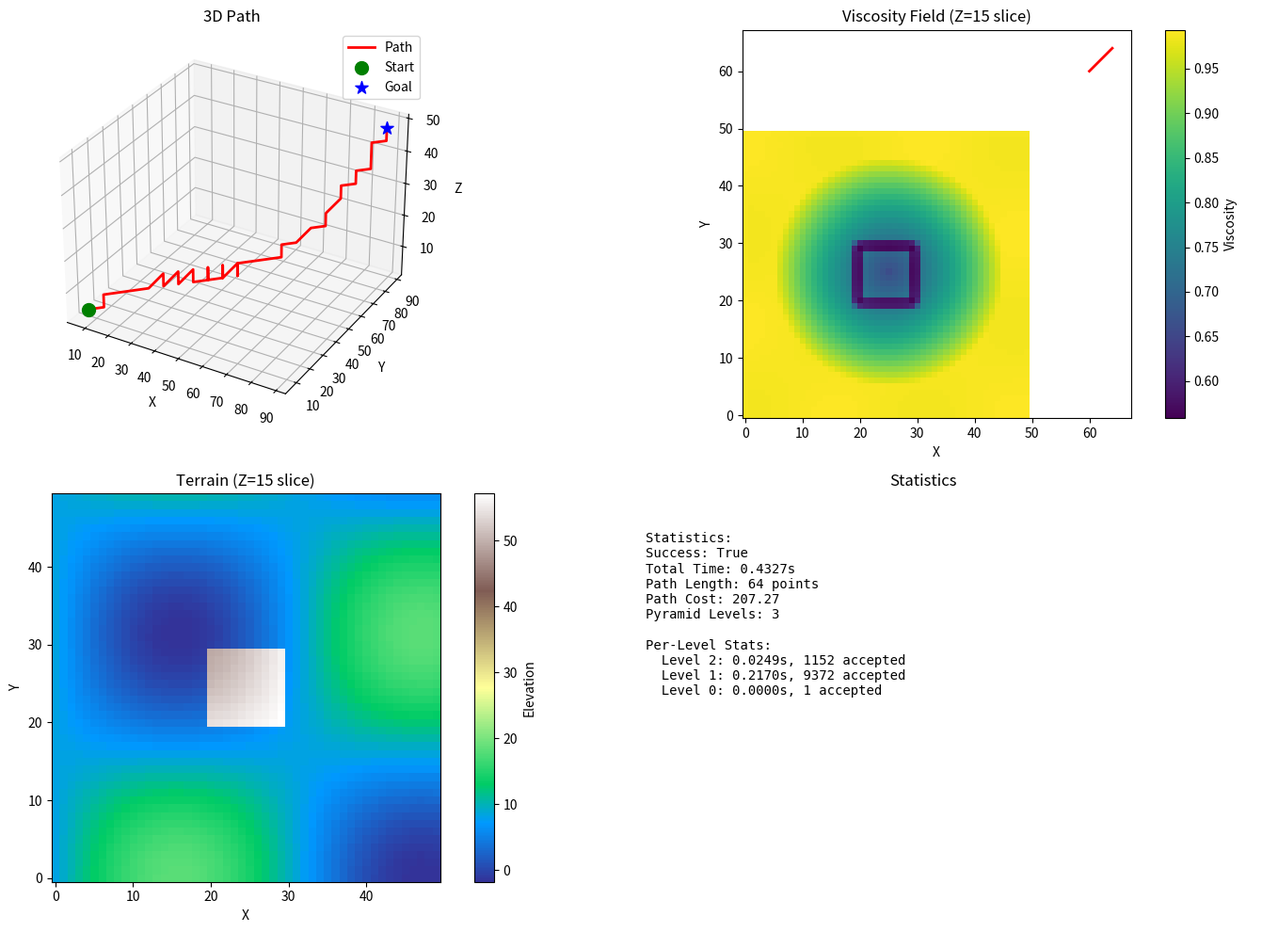

Reproduce this figure in Python.
"""
Viscous Hierarchical Fast Marching Method

优化的路径规划算法实现，包含：
1. ViscosityField - 粘滞系数场计算（坡度、粗糙度、环境因子）
2. TerrainPyramid - 多分辨率地形金字塔
3. NarrowBandFMM - 内存优化的窄带快速行进法
4. HierarchicalPathPlanner - 分层路径规划主类

Author: Optimized Path Planning Implementation
"""

import numpy as np
import heapq
from typing import Tuple, List, Optional, Dict, Any, Set
from dataclasses import dataclass
import time


@dataclass
class ViscosityParams:
    """粘滞系数参数配置"""
    slope_weight: float = 0.3       # 坡度影响权重
    roughness_weight: float = 0.2   # 粗糙度影响权重
    fog_weight: float = 0.5         # 雾气/环境影响权重
    roughness_window: int = 3       # 粗糙度计算窗口大小
    min_viscosity: float = 0.01     # 最小粘滞系数（防止除零）


class ViscosityField:
    """
    粘滞系数场计算

    代价公式: C(x) = 1/f(x)
    其中 f(x) = base_speed × viscosity_factor(x)

    viscosity_factor = 1 / (1 + α×slope + β×roughness + γ×fog + ...)
    """

    def __init__(self, params: Optional[ViscosityParams] = None):
        """
        初始化粘滞系数场计算器

        Args:
            params: 粘滞系数参数，None则使用默认值
        """
        self.params = params or ViscosityParams()

    def compute_slope(self, terrain: np.ndarray,
                      spacing: Tuple[float, ...] = (1.0, 1.0, 1.0)) -> np.ndarray:
        """
        计算坡度场（梯度幅值）

        Args:
            terrain: 地形高程数据 (nz, ny, nx) 或 (ny, nx)
            spacing: 网格间距

        Returns:
            坡度场，与输入形状相同
        """
        ndim = terrain.ndim
        slope = np.zeros_like(terrain, dtype=np.float64)

        if ndim == 3:
            dz, dy, dx = spacing
            # Z方向梯度
            grad_z = np.zeros_like(terrain)
            grad_z[1:-1, :, :] = (terrain[2:, :, :] - terrain[:-2, :, :]) / (2 * dz)
            grad_z[0, :, :] = (terrain[1, :, :] - terrain[0, :, :]) / dz
            grad_z[-1, :, :] = (terrain[-1, :, :] - terrain[-2, :, :]) / dz

            # Y方向梯度
            grad_y = np.zeros_like(terrain)
            grad_y[:, 1:-1, :] = (terrain[:, 2:, :] - terrain[:, :-2, :]) / (2 * dy)
            grad_y[:, 0, :] = (terrain[:, 1, :] - terrain[:, 0, :]) / dy
            grad_y[:, -1, :] = (terrain[:, -1, :] - terrain[:, -2, :]) / dy

            # X方向梯度
            grad_x = np.zeros_like(terrain)
            grad_x[:, :, 1:-1] = (terrain[:, :, 2:] - terrain[:, :, :-2]) / (2 * dx)
            grad_x[:, :, 0] = (terrain[:, :, 1] - terrain[:, :, 0]) / dx
            grad_x[:, :, -1] = (terrain[:, :, -1] - terrain[:, :, -2]) / dx

            slope = np.sqrt(grad_z**2 + grad_y**2 + grad_x**2)

        elif ndim == 2:
            dy, dx = spacing[-2:]
            # Y方向梯度
            grad_y = np.zeros_like(terrain)
            grad_y[1:-1, :] = (terrain[2:, :] - terrain[:-2, :]) / (2 * dy)
            grad_y[0, :] = (terrain[1, :] - terrain[0, :]) / dy
            grad_y[-1, :] = (terrain[-1, :] - terrain[-2, :]) / dy

            # X方向梯度
            grad_x = np.zeros_like(terrain)
            grad_x[:, 1:-1] = (terrain[:, 2:] - terrain[:, :-2]) / (2 * dx)
            grad_x[:, 0] = (terrain[:, 1] - terrain[:, 0]) / dx
            grad_x[:, -1] = (terrain[:, -1] - terrain[:, -2]) / dx

            slope = np.sqrt(grad_y**2 + grad_x**2)

        return slope

    def compute_roughness(self, terrain: np.ndarray) -> np.ndarray:
        """
        计算地形粗糙度（局部高程方差）

        Args:
            terrain: 地形高程数据

        Returns:
            粗糙度场
        """
        from scipy.ndimage import uniform_filter

        window = self.params.roughness_window

        # 局部均值
        local_mean = uniform_filter(terrain.astype(np.float64), size=window, mode='nearest')

        # 局部方差 = E[X^2] - E[X]^2
        local_sq_mean = uniform_filter(terrain.astype(np.float64)**2, size=window, mode='nearest')
        roughness = np.sqrt(np.maximum(local_sq_mean - local_mean**2, 0))

        return roughness

    def compute_viscosity(self, terrain: np.ndarray,
                         fog_data: Optional[np.ndarray] = None,
                         spacing: Tuple[float, ...] = (1.0, 1.0, 1.0)) -> np.ndarray:
        """
        计算完整粘滞系数场

        viscosity = 1.0 / (1.0 + slope_cost + roughness_cost + fog_cost)

        Args:
            terrain: 地形高程数据
            fog_data: 雾气/环境数据，None则忽略
            spacing: 网格间距

        Returns:
            粘滞系数场（速度因子），值域 (0, 1]
        """
        # 计算坡度
        slope = self.compute_slope(terrain, spacing)
        slope_normalized = slope / (slope.max() + 1e-10)  # 归一化到 [0, 1]
        slope_cost = self.params.slope_weight * slope_normalized

        # 计算粗糙度
        roughness = self.compute_roughness(terrain)
        roughness_normalized = roughness / (roughness.max() + 1e-10)
        roughness_cost = self.params.roughness_weight * roughness_normalized

        # 雾气/环境因子
        fog_cost = np.zeros_like(terrain, dtype=np.float64)
        if fog_data is not None:
            fog_normalized = fog_data / (fog_data.max() + 1e-10)
            fog_cost = self.params.fog_weight * fog_normalized

        # 合成粘滞系数（速度因子）
        viscosity = 1.0 / (1.0 + slope_cost + roughness_cost + fog_cost)
        viscosity = np.maximum(viscosity, self.params.min_viscosity)

        return viscosity

    def get_speed_field(self, terrain: np.ndarray,
                        fog_data: Optional[np.ndarray] = None,
                        base_speed: float = 1.0,
                        spacing: Tuple[float, ...] = (1.0, 1.0, 1.0)) -> np.ndarray:
        """
        获取FMM使用的速度场

        Args:
            terrain: 地形高程数据
            fog_data: 雾气数据
            base_speed: 基础速度
            spacing: 网格间距

        Returns:
            速度场 = base_speed × viscosity_factor
        """
        viscosity = self.compute_viscosity(terrain, fog_data, spacing)
        return base_speed * viscosity


class TerrainPyramid:
    """
    多分辨率地形金字塔

    Level 0: 原始分辨率 (仅在起点/终点附近)
    Level 1: 2x下采样 (中等距离)
    Level 2: 4x下采样 (远距离)
    ...
    """

    def __init__(self, terrain: np.ndarray, n_levels: int = 3,
                 viscosity_field: Optional[ViscosityField] = None,
                 fog_data: Optional[np.ndarray] = None,
                 spacing: Tuple[float, ...] = (1.0, 1.0, 1.0)):
        """
        构建多分辨率金字塔

        Args:
            terrain: 原始地形数据
            n_levels: 金字塔层级数
            viscosity_field: 粘滞系数计算器
            fog_data: 雾气数据
            spacing: 原始网格间距
        """
        self.n_levels = n_levels
        self.levels: List[np.ndarray] = []
        self.speed_levels: List[np.ndarray] = []
        self.spacings: List[Tuple[float, ...]] = []
        self.shapes: List[Tuple[int, ...]] = []

        self.viscosity_field = viscosity_field or ViscosityField()

        # 构建金字塔
        self._build_pyramid(terrain, fog_data, spacing)

    def _build_pyramid(self, terrain: np.ndarray,
                       fog_data: Optional[np.ndarray],
                       spacing: Tuple[float, ...]):
        """构建多分辨率金字塔"""
        from scipy.ndimage import zoom

        current_terrain = terrain.astype(np.float64)
        current_fog = fog_data.astype(np.float64) if fog_data is not None else None
        current_spacing = spacing

        for level in range(self.n_levels):
            self.levels.append(current_terrain)
            self.spacings.append(current_spacing)
            self.shapes.append(current_terrain.shape)

            # 计算当前层级的速度场
            speed = self.viscosity_field.get_speed_field(
                current_terrain, current_fog, spacing=current_spacing
            )
            self.speed_levels.append(speed)

            # 下采样准备下一层级
            if level < self.n_levels - 1:
                # 2x下采样
                scale_factor = 0.5
                ndim = current_terrain.ndim

                if ndim == 3:
                    zoom_factors = (scale_factor, scale_factor, scale_factor)
                else:
                    zoom_factors = (scale_factor, scale_factor)

                current_terrain = zoom(current_terrain, zoom_factors, order=1)
                if current_fog is not None:
                    current_fog = zoom(current_fog, zoom_factors, order=1)

                # 更新间距
                current_spacing = tuple(s * 2 for s in current_spacing)

    def get_level(self, level: int) -> Tuple[np.ndarray, np.ndarray, Tuple[float, ...]]:
        """
        获取指定层级的数据

        Args:
            level: 层级索引 (0=最高分辨率)

        Returns:
            (地形数据, 速度场, 间距)
        """
        level = max(0, min(level, self.n_levels - 1))
        return self.levels[level], self.speed_levels[level], self.spacings[level]

    def get_level_for_distance(self, distance: float,
                               near_threshold: float = 20.0,
                               mid_threshold: float = 50.0) -> int:
        """
        根据距离选择分辨率层级

        Args:
            distance: 到目标点的距离
            near_threshold: 近距离阈值
            mid_threshold: 中距离阈值

        Returns:
            推荐的层级索引
        """
        if distance < near_threshold:
            return 0  # 高分辨率
        elif distance < mid_threshold:
            return min(1, self.n_levels - 1)  # 中分辨率
        else:
            return self.n_levels - 1  # 低分辨率

    def coord_to_level(self, coord: Tuple[int, ...],
                       from_level: int, to_level: int) -> Tuple[int, ...]:
        """
        跨层级坐标映射

        Args:
            coord: 原始坐标
            from_level: 源层级
            to_level: 目标层级

        Returns:
            目标层级的坐标
        """
        scale = 2 ** (to_level - from_level)
        return tuple(int(c / scale) for c in coord)

    def coord_from_level(self, coord: Tuple[int, ...],
                         from_level: int, to_level: int) -> Tuple[int, ...]:
        """
        从低分辨率到高分辨率的坐标映射

        Args:
            coord: 低分辨率坐标
            from_level: 源层级
            to_level: 目标层级

        Returns:
            高分辨率坐标
        """
        scale = 2 ** (from_level - to_level)
        return tuple(int(c * scale) for c in coord)


# 状态常量
FAR = 0
CONSIDERED = 1
ACCEPTED = 2


class NarrowBandFMM:
    """
    内存优化的窄带快速行进法

    优化策略:
    - 稀疏存储: 只存储活跃点的phi和status
    - 势值阈值剪枝: phi > threshold 的点不再扩展
    - 可达性掩码: 限制扩展区域（corridor）
    - 内存释放: 定期释放远离当前前沿的点
    """

    def __init__(self, shape: Tuple[int, ...],
                 spacing: Tuple[float, ...] = (1.0, 1.0, 1.0)):
        """
        初始化窄带FMM求解器

        Args:
            shape: 网格形状
            spacing: 网格间距
        """
        self.shape = shape
        self.spacing = spacing
        self.ndim = len(shape)

        # 稀疏存储
        self.phi: Dict[Tuple[int, ...], float] = {}
        self.status: Dict[Tuple[int, ...], int] = {}
        self.heap: List[Tuple[float, Tuple[int, ...]]] = []

        # 速度场（密集存储，因为经常访问）
        self.speed_field: Optional[np.ndarray] = None

        # 剪枝参数
        self.phi_threshold: float = float('inf')
        self.phi_threshold_factor: float = 1.5

        # 可选的有效区域掩码
        self.valid_mask: Optional[np.ndarray] = None

        # 统计
        self.stats = {
            'pruned_count': 0,
            'accepted_count': 0,
            'released_count': 0,
            'max_heap_size': 0
        }

    def set_speed_field(self, speed_field: np.ndarray):
        """设置速度场"""
        self.speed_field = speed_field.astype(np.float64)

    def set_valid_region(self, mask: np.ndarray):
        """
        设置有效区域掩码（corridor限制）

        Args:
            mask: 布尔数组，True表示可扩展区域
        """
        self.valid_mask = mask.astype(bool)

    def set_phi_threshold(self, threshold: float):
        """设置势值阈值"""
        self.phi_threshold = threshold

    def reset(self):
        """重置求解器状态"""
        self.phi.clear()
        self.status.clear()
        self.heap.clear()
        self.stats = {
            'pruned_count': 0,
            'accepted_count': 0,
            'released_count': 0,
            'max_heap_size': 0
        }

    def _is_valid_point(self, point: Tuple[int, ...]) -> bool:
        """检查点是否在有效范围内"""
        # 边界检查
        for i, (p, s) in enumerate(zip(point, self.shape)):
            if p < 0 or p >= s:
                return False

        # 掩码检查
        if self.valid_mask is not None:
            if not self.valid_mask[point]:
                return False

        return True

    def _get_neighbors(self, point: Tuple[int, ...]) -> List[Tuple[int, ...]]:
        """获取有效邻居点"""
        neighbors = []
        for dim in range(self.ndim):
            for delta in [-1, 1]:
                neighbor = list(point)
                neighbor[dim] += delta
                neighbor = tuple(neighbor)
                if self._is_valid_point(neighbor):
                    neighbors.append(neighbor)
        return neighbors

    def _get_phi(self, point: Tuple[int, ...]) -> float:
        """获取点的phi值，未初始化返回inf"""
        return self.phi.get(point, float('inf'))

    def _get_status(self, point: Tuple[int, ...]) -> int:
        """获取点的状态，未初始化返回FAR"""
        return self.status.get(point, FAR)

    def _solve_eikonal_at_point(self, point: Tuple[int, ...]) -> float:
        """
        使用Godunov方案求解单点Eikonal方程

        ||∇Φ|| = 1/f(x)
        """
        speed = self.speed_field[point]
        if speed <= 0:
            return float('inf')

        slowness = 1.0 / speed

        # 收集各维度的单边差分
        phi_vals = []
        for dim in range(self.ndim):
            h = self.spacing[dim]

            # 获取该维度两侧的phi值
            point_minus = list(point)
            point_minus[dim] -= 1
            point_plus = list(point)
            point_plus[dim] += 1

            phi_minus = self._get_phi(tuple(point_minus)) if point_minus[dim] >= 0 else float('inf')
            phi_plus = self._get_phi(tuple(point_plus)) if point_plus[dim] < self.shape[dim] else float('inf')

            # Godunov: 选择较小的
            phi_min = min(phi_minus, phi_plus)
            if phi_min < float('inf'):
                phi_vals.append((phi_min, h))

        if not phi_vals:
            return float('inf')

        # 按phi值排序
        phi_vals.sort(key=lambda x: x[0])

        # 逐维度求解
        phi_new = float('inf')

        # 一维情况
        if len(phi_vals) >= 1:
            phi_a, h_a = phi_vals[0]
            phi_1d = phi_a + slowness * h_a
            if phi_1d < phi_new:
                phi_new = phi_1d

        # 二维情况
        if len(phi_vals) >= 2:
            phi_a, h_a = phi_vals[0]
            phi_b, h_b = phi_vals[1]

            # 求解二次方程
            # (phi - phi_a)^2/h_a^2 + (phi - phi_b)^2/h_b^2 = slowness^2
            a = 1.0/h_a**2 + 1.0/h_b**2
            b = -2.0 * (phi_a/h_a**2 + phi_b/h_b**2)
            c = phi_a**2/h_a**2 + phi_b**2/h_b**2 - slowness**2

            discriminant = b**2 - 4*a*c
            if discriminant >= 0:
                phi_2d = (-b + np.sqrt(discriminant)) / (2*a)
                if phi_2d >= max(phi_a, phi_b) and phi_2d < phi_new:
                    phi_new = phi_2d

        # 三维情况
        if len(phi_vals) >= 3:
            phi_a, h_a = phi_vals[0]
            phi_b, h_b = phi_vals[1]
            phi_c, h_c = phi_vals[2]

            a = 1.0/h_a**2 + 1.0/h_b**2 + 1.0/h_c**2
            b = -2.0 * (phi_a/h_a**2 + phi_b/h_b**2 + phi_c/h_c**2)
            c = phi_a**2/h_a**2 + phi_b**2/h_b**2 + phi_c**2/h_c**2 - slowness**2

            discriminant = b**2 - 4*a*c
            if discriminant >= 0:
                phi_3d = (-b + np.sqrt(discriminant)) / (2*a)
                if phi_3d >= max(phi_a, phi_b, phi_c) and phi_3d < phi_new:
                    phi_new = phi_3d

        return phi_new

    def solve(self, source: Tuple[int, ...],
              goal: Optional[Tuple[int, ...]] = None,
              max_iterations: int = 1000000) -> bool:
        """
        带剪枝的FMM求解

        Args:
            source: 源点（phi=0）
            goal: 目标点（可选，到达后更新阈值）
            max_iterations: 最大迭代次数

        Returns:
            是否成功求解
        """
        if self.speed_field is None:
            raise ValueError("Speed field not set")

        # 初始化源点
        self.phi[source] = 0.0
        self.status[source] = CONSIDERED
        heapq.heappush(self.heap, (0.0, source))

        iteration = 0
        goal_reached = False

        while self.heap and iteration < max_iterations:
            iteration += 1

            # 更新统计
            self.stats['max_heap_size'] = max(self.stats['max_heap_size'], len(self.heap))

            # 弹出最小phi点
            phi_val, current = heapq.heappop(self.heap)

            # 跳过已接受的点（堆中可能有重复）
            if self._get_status(current) == ACCEPTED:
                continue

            # 剪枝：势值超过阈值
            if phi_val > self.phi_threshold:
                self.stats['pruned_count'] += 1
                continue

            # 标记为已接受
            self.status[current] = ACCEPTED
            self.stats['accepted_count'] += 1

            # 到达目标后更新阈值
            if goal is not None and current == goal:
                goal_reached = True
                self.phi_threshold = phi_val * self.phi_threshold_factor

            # 更新邻居
            for neighbor in self._get_neighbors(current):
                if self._get_status(neighbor) == ACCEPTED:
                    continue

                # 计算新的phi值
                phi_new = self._solve_eikonal_at_point(neighbor)

                # 更新如果更优
                if phi_new < self._get_phi(neighbor):
                    self.phi[neighbor] = phi_new
                    self.status[neighbor] = CONSIDERED
                    heapq.heappush(self.heap, (phi_new, neighbor))

        return goal_reached or (goal is None)

    def get_phi_value(self, point: Tuple[int, ...]) -> float:
        """获取指定点的phi值"""
        return self._get_phi(point)

    def get_phi_array(self) -> np.ndarray:
        """
        将稀疏phi转换为密集数组

        Returns:
            完整的phi数组，未访问点为inf
        """
        phi_array = np.full(self.shape, np.inf, dtype=np.float64)
        for point, value in self.phi.items():
            phi_array[point] = value
        return phi_array

    def release_far_points(self, center: Tuple[int, ...], radius: float):
        """
        释放距离中心过远的点以节省内存

        Args:
            center: 中心点
            radius: 保留半径
        """
        to_remove = []
        for point in self.phi:
            dist = np.sqrt(sum((p - c)**2 for p, c in zip(point, center)))
            if dist > radius:
                to_remove.append(point)

        for p in to_remove:
            del self.phi[p]
            if p in self.status:
                del self.status[p]

        self.stats['released_count'] += len(to_remove)

    def get_memory_stats(self) -> Dict[str, Any]:
        """获取内存使用统计"""
        return {
            'phi_points': len(self.phi),
            'status_points': len(self.status),
            'heap_size': len(self.heap),
            **self.stats
        }


class HierarchicalPathPlanner:
    """
    分层路径规划主类

    实现粗到细的多分辨率求解策略：
    1. 粗分辨率快速求解，获得大致路径
    2. 提取路径corridor
    3. 在corridor内逐层细化求解
    """

    def __init__(self, terrain: np.ndarray,
                 fog_data: Optional[np.ndarray] = None,
                 n_levels: int = 3,
                 viscosity_params: Optional[ViscosityParams] = None,
                 spacing: Tuple[float, ...] = (1.0, 1.0, 1.0)):
        """
        初始化分层路径规划器

        Args:
            terrain: 地形数据
            fog_data: 雾气数据
            n_levels: 金字塔层级数
            viscosity_params: 粘滞系数参数
            spacing: 网格间距
        """
        self.viscosity_field = ViscosityField(viscosity_params)
        self.pyramid = TerrainPyramid(
            terrain, n_levels, self.viscosity_field, fog_data, spacing
        )
        self.n_levels = n_levels
        self.base_spacing = spacing

        # 规划参数
        self.corridor_width = 10  # corridor宽度（像素）
        self.phi_threshold_factor = 1.5
        self.memory_release_radius = 100

        # 统计
        self.stats: Dict[str, Any] = {}

    def _create_corridor_mask(self, path: List[Tuple[int, ...]],
                              shape: Tuple[int, ...],
                              width: int) -> np.ndarray:
        """
        根据路径创建corridor掩码

        Args:
            path: 路径点列表
            shape: 目标形状
            width: corridor宽度

        Returns:
            布尔掩码数组
        """
        mask = np.zeros(shape, dtype=bool)
        ndim = len(shape)

        for point in path:
            # 在每个路径点周围标记corridor
            if ndim == 3:
                z, y, x = point
                for dz in range(-width, width + 1):
                    for dy in range(-width, width + 1):
                        for dx in range(-width, width + 1):
                            nz, ny, nx = z + dz, y + dy, x + dx
                            if (0 <= nz < shape[0] and
                                0 <= ny < shape[1] and
                                0 <= nx < shape[2]):
                                # 球形corridor
                                if dz**2 + dy**2 + dx**2 <= width**2:
                                    mask[nz, ny, nx] = True
            else:  # 2D
                y, x = point
                for dy in range(-width, width + 1):
                    for dx in range(-width, width + 1):
                        ny, nx = y + dy, x + dx
                        if 0 <= ny < shape[0] and 0 <= nx < shape[1]:
                            if dy**2 + dx**2 <= width**2:
                                mask[ny, nx] = True

        return mask

    def _extract_path_from_phi(self, phi: Dict[Tuple[int, ...], float],
                               start: Tuple[int, ...],
                               goal: Tuple[int, ...],
                               shape: Tuple[int, ...],
                               spacing: Tuple[float, ...],
                               max_steps: int = 10000,
                               step_size: float = 0.5) -> List[Tuple[float, ...]]:
        """
        从phi场提取路径（梯度下降）

        Args:
            phi: 稀疏phi字典
            start: 起点
            goal: 终点
            shape: 网格形状
            spacing: 网格间距
            max_steps: 最大步数
            step_size: 步长

        Returns:
            路径点列表
        """
        # 转换为密集数组用于梯度计算
        phi_array = np.full(shape, np.inf, dtype=np.float64)
        for point, value in phi.items():
            phi_array[point] = value

        path = [tuple(float(c) for c in start)]
        current = np.array(start, dtype=np.float64)
        ndim = len(shape)

        for _ in range(max_steps):
            # 检查是否到达目标
            dist_to_goal = np.sqrt(sum((current[i] - goal[i])**2 for i in range(ndim)))
            if dist_to_goal < 1.5:
                path.append(tuple(float(c) for c in goal))
                break

            # 计算梯度
            idx = tuple(int(round(c)) for c in current)
            idx = tuple(max(0, min(idx[i], shape[i] - 1)) for i in range(ndim))

            gradient = np.zeros(ndim)
            for dim in range(ndim):
                h = spacing[dim]
                idx_minus = list(idx)
                idx_minus[dim] = max(0, idx[dim] - 1)
                idx_plus = list(idx)
                idx_plus[dim] = min(shape[dim] - 1, idx[dim] + 1)

                phi_minus = phi_array[tuple(idx_minus)]
                phi_plus = phi_array[tuple(idx_plus)]

                if phi_minus < float('inf') and phi_plus < float('inf'):
                    gradient[dim] = (phi_plus - phi_minus) / (2 * h)
                elif phi_minus < float('inf'):
                    gradient[dim] = (phi_array[idx] - phi_minus) / h
                elif phi_plus < float('inf'):
                    gradient[dim] = (phi_plus - phi_array[idx]) / h

            # 归一化并前进
            grad_norm = np.linalg.norm(gradient)
            if grad_norm < 1e-10:
                break

            direction = -gradient / grad_norm
            current = current + step_size * direction

            # 边界限制
            for i in range(ndim):
                current[i] = max(0, min(current[i], shape[i] - 1))

            path.append(tuple(float(c) for c in current))

        return path

    def _solve_at_level(self, level: int,
                        start: Tuple[int, ...],
                        goal: Tuple[int, ...],
                        corridor_mask: Optional[np.ndarray] = None) -> Tuple[List[Tuple[int, ...]], Dict]:
        """
        在指定层级求解

        Args:
            level: 金字塔层级
            start: 起点（该层级坐标）
            goal: 终点（该层级坐标）
            corridor_mask: 可选的corridor掩码

        Returns:
            (离散路径点列表, 统计信息)
        """
        terrain, speed_field, spacing = self.pyramid.get_level(level)
        shape = terrain.shape

        # 确保坐标在有效范围内
        start = tuple(min(max(0, s), shape[i] - 1) for i, s in enumerate(start))
        goal = tuple(min(max(0, g), shape[i] - 1) for i, g in enumerate(goal))

        # 创建求解器
        fmm = NarrowBandFMM(shape, spacing)
        fmm.set_speed_field(speed_field)
        fmm.phi_threshold_factor = self.phi_threshold_factor

        if corridor_mask is not None:
            fmm.set_valid_region(corridor_mask)

        # 求解（从goal到start，因为FMM从源点向外传播）
        start_time = time.time()
        success = fmm.solve(goal, start)
        solve_time = time.time() - start_time

        # 提取路径
        if success or fmm.get_phi_value(start) < float('inf'):
            path = self._extract_path_from_phi(
                fmm.phi, start, goal, shape, spacing
            )
            # 转换为整数坐标
            discrete_path = [tuple(int(round(c)) for c in p) for p in path]
        else:
            discrete_path = []

        stats = {
            'level': level,
            'shape': shape,
            'solve_time': solve_time,
            'success': success,
            'path_length': len(discrete_path),
            **fmm.get_memory_stats()
        }

        return discrete_path, stats

    def plan(self, start: Tuple[int, ...],
             goal: Tuple[int, ...]) -> Tuple[List[Tuple[float, ...]], Dict[str, Any]]:
        """
        分层路径规划主函数

        Args:
            start: 起点（原始分辨率坐标）
            goal: 终点（原始分辨率坐标）

        Returns:
            (路径点列表, 统计信息)
        """
        total_start_time = time.time()
        level_stats = []

        # Step 1: 粗分辨率快速求解
        coarse_level = self.n_levels - 1
        coarse_start = self.pyramid.coord_to_level(start, 0, coarse_level)
        coarse_goal = self.pyramid.coord_to_level(goal, 0, coarse_level)

        coarse_path, coarse_stats = self._solve_at_level(
            coarse_level, coarse_start, coarse_goal
        )
        level_stats.append(coarse_stats)

        if not coarse_path:
            return [], {'success': False, 'error': 'Coarse level failed'}

        # Step 2-N: 逐层细化
        current_path = coarse_path

        for level in range(coarse_level - 1, -1, -1):
            # 将路径坐标转换到当前层级
            scale = 2 ** (coarse_level - level)
            scaled_path = [tuple(int(c * scale) for c in p) for p in current_path]

            # 获取当前层级形状
            _, _, _ = self.pyramid.get_level(level)
            current_shape = self.pyramid.shapes[level]

            # 创建corridor掩码
            corridor_width = self.corridor_width * (level + 1)  # 高层级宽度更大
            corridor_mask = self._create_corridor_mask(
                scaled_path, current_shape, corridor_width
            )

            # 当前层级坐标
            level_start = self.pyramid.coord_to_level(start, 0, level)
            level_goal = self.pyramid.coord_to_level(goal, 0, level)

            # 在corridor内求解
            refined_path, refined_stats = self._solve_at_level(
                level, level_start, level_goal, corridor_mask
            )
            level_stats.append(refined_stats)

            if refined_path:
                current_path = refined_path
            else:
                # 如果细化失败，使用上一层的结果
                current_path = scaled_path

        # 转换最终路径为浮点坐标
        final_path = [tuple(float(c) for c in p) for p in current_path]

        # 计算路径代价
        path_cost = self._compute_path_cost(final_path)

        total_time = time.time() - total_start_time

        self.stats = {
            'success': len(final_path) > 0,
            'total_time': total_time,
            'path_length': len(final_path),
            'path_cost': path_cost,
            'level_stats': level_stats,
            'n_levels': self.n_levels
        }

        return final_path, self.stats

    def _compute_path_cost(self, path: List[Tuple[float, ...]]) -> float:
        """计算路径总代价"""
        if len(path) < 2:
            return 0.0

        _, speed_field, spacing = self.pyramid.get_level(0)
        total_cost = 0.0

        for i in range(len(path) - 1):
            p1, p2 = path[i], path[i + 1]

            # 欧氏距离
            dist = np.sqrt(sum((a - b)**2 * s**2
                              for a, b, s in zip(p1, p2, spacing)))

            # 获取中点的速度
            mid = tuple(int(round((a + b) / 2)) for a, b in zip(p1, p2))
            mid = tuple(max(0, min(m, speed_field.shape[i] - 1))
                       for i, m in enumerate(mid))
            speed = speed_field[mid]

            # 代价 = 距离 / 速度
            if speed > 0:
                total_cost += dist / speed
            else:
                total_cost += dist * 1000  # 惩罚

        return total_cost

    def plan_with_single_resolution(self, start: Tuple[int, ...],
                                    goal: Tuple[int, ...]) -> Tuple[List[Tuple[float, ...]], Dict]:
        """
        单分辨率求解（用于对比）

        Args:
            start: 起点
            goal: 终点

        Returns:
            (路径, 统计)
        """
        return self._solve_at_level(0, start, goal)


def create_test_terrain_3d(shape: Tuple[int, int, int] = (30, 50, 50)) -> np.ndarray:
    """创建测试用3D地形"""
    nz, ny, nx = shape
    terrain = np.zeros(shape, dtype=np.float64)

    # 基础地形：起伏的山丘
    for z in range(nz):
        for y in range(ny):
            for x in range(nx):
                terrain[z, y, x] = (
                    10 * np.sin(x / 10) * np.cos(y / 10) +
                    5 * np.sin(z / 5) +
                    z * 0.5  # 高度渐变
                )

    # 添加障碍物（高粘滞区域）
    terrain[10:20, 20:30, 20:30] += 50  # 中央障碍

    return terrain


def create_test_fog_3d(shape: Tuple[int, int, int] = (30, 50, 50)) -> np.ndarray:
    """创建测试用3D雾气场"""
    nz, ny, nx = shape
    fog = np.zeros(shape, dtype=np.float64)

    # 雾气区域
    center = (nz // 2, ny // 2, nx // 2)
    for z in range(nz):
        for y in range(ny):
            for x in range(nx):
                dist = np.sqrt((z - center[0])**2 +
                              (y - center[1])**2 +
                              (x - center[2])**2)
                fog[z, y, x] = max(0, 1 - dist / 20)

    return fog


def visualize_results(terrain: np.ndarray,
                      path: List[Tuple[float, ...]],
                      viscosity: np.ndarray,
                      stats: Dict[str, Any]):
    """可视化结果"""
    try:
        import matplotlib.pyplot as plt
        from mpl_toolkits.mplot3d import Axes3D
    except ImportError:
        print("Matplotlib not available, skipping visualization")
        return

    fig = plt.figure(figsize=(15, 10))

    ndim = terrain.ndim

    if ndim == 3:
        # 3D可视化
        ax1 = fig.add_subplot(2, 2, 1, projection='3d')

        # 绘制路径
        if path:
            path_array = np.array(path)
            ax1.plot3D(path_array[:, 2], path_array[:, 1], path_array[:, 0],
                      'r-', linewidth=2, label='Path')
            ax1.scatter([path[0][2]], [path[0][1]], [path[0][0]],
                       c='g', s=100, marker='o', label='Start')
            ax1.scatter([path[-1][2]], [path[-1][1]], [path[-1][0]],
                       c='b', s=100, marker='*', label='Goal')

        ax1.set_xlabel('X')
        ax1.set_ylabel('Y')
        ax1.set_zlabel('Z')
        ax1.set_title('3D Path')
        ax1.legend()

        # 粘滞系数切片
        ax2 = fig.add_subplot(2, 2, 2)
        mid_z = terrain.shape[0] // 2
        im = ax2.imshow(viscosity[mid_z], cmap='viridis', origin='lower')
        plt.colorbar(im, ax=ax2, label='Viscosity')

        if path:
            # 绘制路径在该切片上的投影
            path_array = np.array(path)
            z_indices = np.abs(path_array[:, 0] - mid_z) < 3
            ax2.plot(path_array[z_indices, 2], path_array[z_indices, 1],
                    'r-', linewidth=2)

        ax2.set_title(f'Viscosity Field (Z={mid_z} slice)')
        ax2.set_xlabel('X')
        ax2.set_ylabel('Y')

        # 地形切片
        ax3 = fig.add_subplot(2, 2, 3)
        im = ax3.imshow(terrain[mid_z], cmap='terrain', origin='lower')
        plt.colorbar(im, ax=ax3, label='Elevation')
        ax3.set_title(f'Terrain (Z={mid_z} slice)')
        ax3.set_xlabel('X')
        ax3.set_ylabel('Y')

    else:
        # 2D可视化
        ax1 = fig.add_subplot(2, 2, 1)
        im = ax1.imshow(terrain, cmap='terrain', origin='lower')
        plt.colorbar(im, ax=ax1, label='Elevation')

        if path:
            path_array = np.array(path)
            ax1.plot(path_array[:, 1], path_array[:, 0], 'r-', linewidth=2)
            ax1.scatter([path[0][1]], [path[0][0]], c='g', s=100, marker='o')
            ax1.scatter([path[-1][1]], [path[-1][0]], c='b', s=100, marker='*')

        ax1.set_title('Terrain with Path')

        ax2 = fig.add_subplot(2, 2, 2)
        im = ax2.imshow(viscosity, cmap='viridis', origin='lower')
        plt.colorbar(im, ax=ax2, label='Viscosity')
        ax2.set_title('Viscosity Field')

    # 统计信息
    ax4 = fig.add_subplot(2, 2, 4)
    ax4.axis('off')

    stats_text = "Statistics:\n"
    stats_text += f"Success: {stats.get('success', 'N/A')}\n"
    stats_text += f"Total Time: {stats.get('total_time', 0):.4f}s\n"
    stats_text += f"Path Length: {stats.get('path_length', 0)} points\n"
    stats_text += f"Path Cost: {stats.get('path_cost', 0):.2f}\n"
    stats_text += f"Pyramid Levels: {stats.get('n_levels', 0)}\n"

    if 'level_stats' in stats:
        stats_text += "\nPer-Level Stats:\n"
        for ls in stats['level_stats']:
            stats_text += f"  Level {ls['level']}: {ls['solve_time']:.4f}s, "
            stats_text += f"{ls['accepted_count']} accepted\n"

    ax4.text(0.1, 0.9, stats_text, transform=ax4.transAxes,
             fontsize=10, verticalalignment='top', fontfamily='monospace')
    ax4.set_title('Statistics')

    plt.tight_layout()
    plt.savefig('hierarchical_fmm_result.png', dpi=150)
    plt.show()
    print("Result saved to hierarchical_fmm_result.png")


def main():
    """主函数：测试分层路径规划"""
    print("=" * 60)
    print("Viscous Hierarchical Fast Marching Method - Demo")
    print("=" * 60)

    # 创建测试数据
    print("\n1. Creating test terrain and fog data...")
    shape = (30, 50, 50)
    terrain = create_test_terrain_3d(shape)
    fog_data = create_test_fog_3d(shape)

    print(f"   Terrain shape: {terrain.shape}")
    print(f"   Terrain range: [{terrain.min():.2f}, {terrain.max():.2f}]")
    print(f"   Fog range: [{fog_data.min():.2f}, {fog_data.max():.2f}]")

    # 配置参数
    print("\n2. Configuring planner...")
    params = ViscosityParams(
        slope_weight=0.3,
        roughness_weight=0.2,
        fog_weight=0.5
    )

    # 创建规划器
    planner = HierarchicalPathPlanner(
        terrain=terrain,
        fog_data=fog_data,
        n_levels=3,
        viscosity_params=params,
        spacing=(1.0, 1.0, 1.0)
    )

    print(f"   Pyramid levels: {planner.n_levels}")
    for i, shape in enumerate(planner.pyramid.shapes):
        print(f"   Level {i}: {shape}")

    # 定义起点终点
    start = (2, 5, 5)
    goal = (25, 45, 45)
    print(f"\n3. Planning path from {start} to {goal}...")

    # 分层规划
    print("\n   Running hierarchical planning...")
    path_hierarchical, stats_hierarchical = planner.plan(start, goal)

    print(f"   Success: {stats_hierarchical['success']}")
    print(f"   Total time: {stats_hierarchical['total_time']:.4f}s")
    print(f"   Path points: {stats_hierarchical['path_length']}")
    print(f"   Path cost: {stats_hierarchical['path_cost']:.2f}")

    # 单分辨率规划（对比）
    print("\n   Running single-resolution planning for comparison...")
    path_single, stats_single = planner.plan_with_single_resolution(start, goal)

    print(f"   Success: {stats_single.get('success', False)}")
    print(f"   Solve time: {stats_single.get('solve_time', 0):.4f}s")
    print(f"   Accepted points: {stats_single.get('accepted_count', 0)}")

    # 内存使用对比
    print("\n4. Memory usage comparison:")

    total_hierarchical = sum(
        ls.get('phi_points', 0) for ls in stats_hierarchical.get('level_stats', [])
    )
    single_resolution = stats_single.get('phi_points', 0)

    print(f"   Hierarchical total phi points: {total_hierarchical}")
    print(f"   Single resolution phi points: {single_resolution}")

    if single_resolution > 0:
        reduction = (1 - total_hierarchical / single_resolution) * 100
        print(f"   Memory reduction: {reduction:.1f}%")

    # 可视化
    print("\n5. Generating visualization...")
    viscosity = planner.viscosity_field.compute_viscosity(terrain, fog_data)

    try:
        visualize_results(terrain, path_hierarchical, viscosity, stats_hierarchical)
    except Exception as e:
        print(f"   Visualization skipped: {e}")

    print("\n" + "=" * 60)
    print("Demo completed successfully!")
    print("=" * 60)

    return path_hierarchical, stats_hierarchical


if __name__ == "__main__":
    main()
